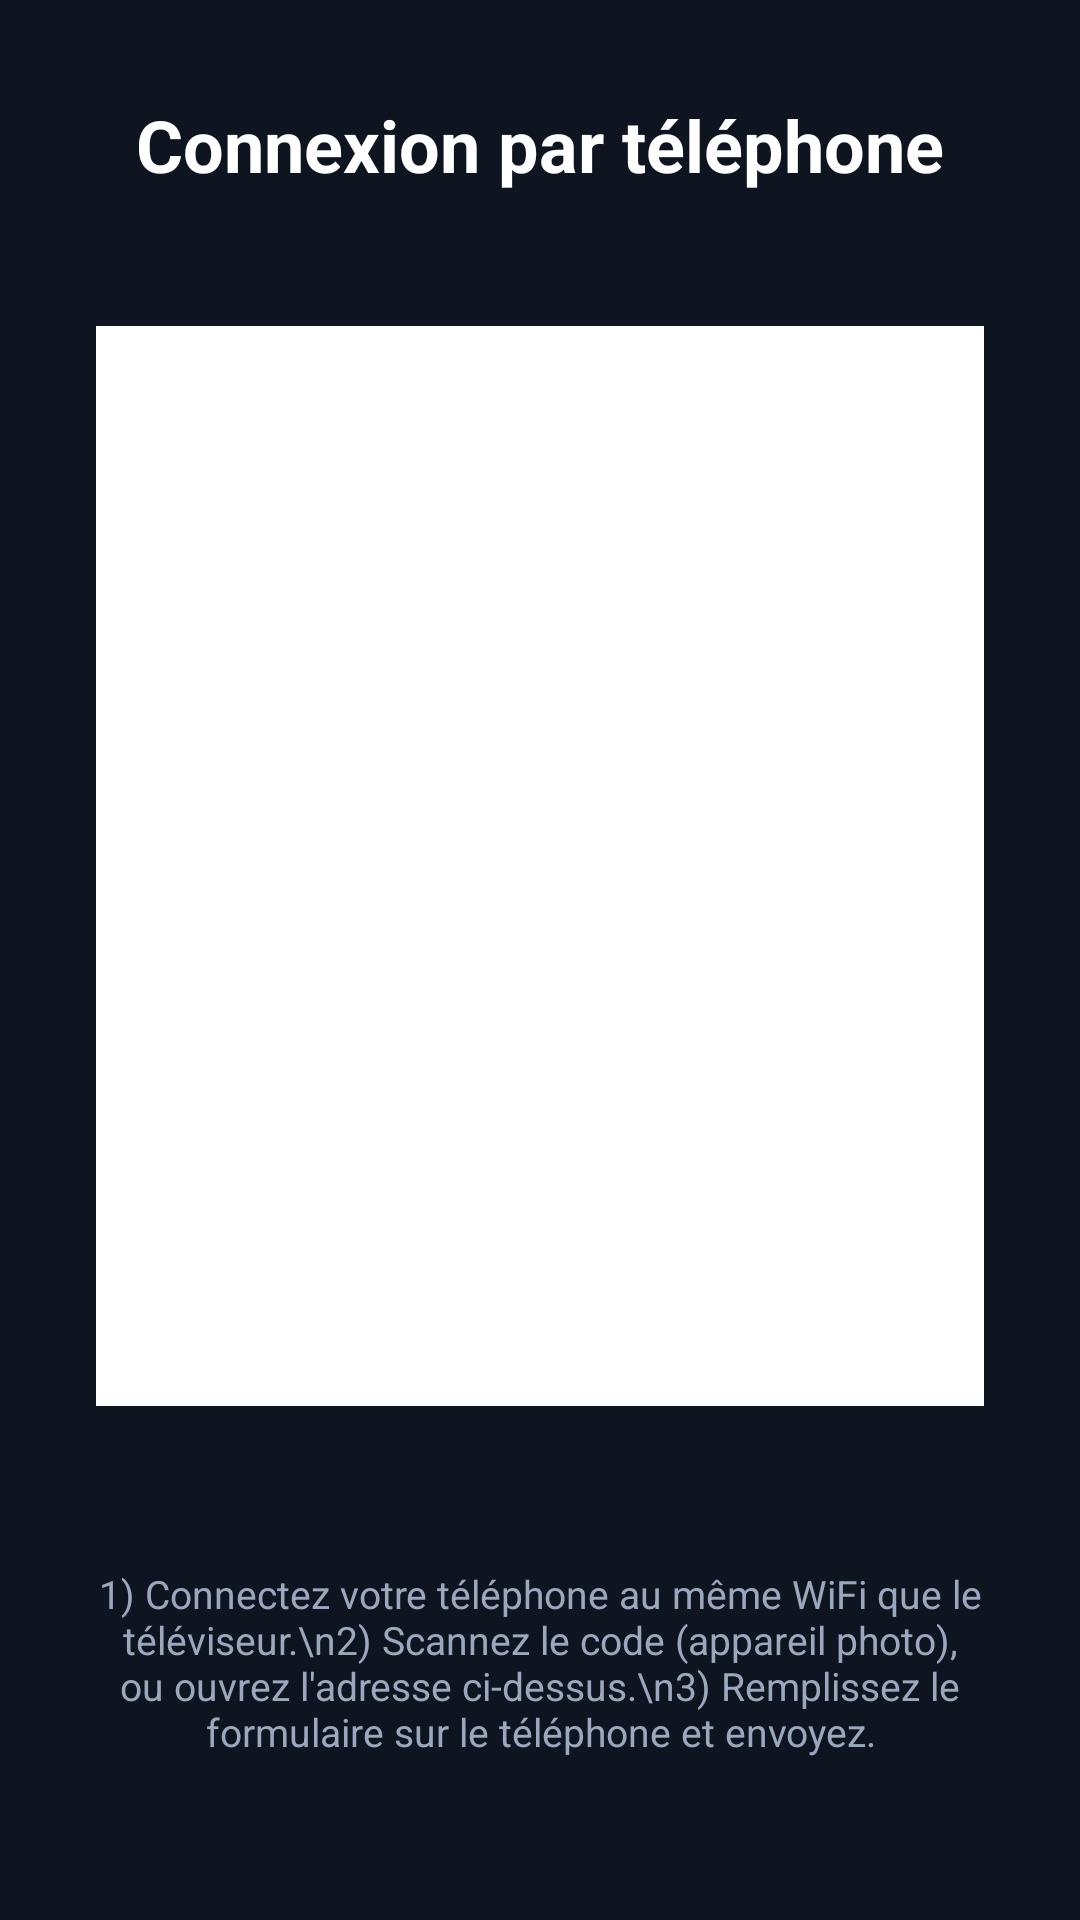

This screen was rendered from an Android layout file. Write that file and the resources it references.
<!-- AndroidManifest.xml: application theme Theme.NonoApp -->
<!-- res/layout/fragment_qr_setup.xml -->
<?xml version="1.0" encoding="utf-8"?>
<ScrollView xmlns:android="http://schemas.android.com/apk/res/android"
    android:layout_width="match_parent"
    android:layout_height="match_parent"
    android:background="@color/bg"
    android:fillViewport="true">

    <LinearLayout
        android:layout_width="match_parent"
        android:layout_height="wrap_content"
        android:orientation="vertical"
        android:gravity="center_horizontal"
        android:padding="32dp">

        <TextView
            android:layout_width="wrap_content"
            android:layout_height="wrap_content"
            android:text="Connexion par téléphone"
            android:textColor="@color/text_primary"
            android:textSize="24sp"
            android:textStyle="bold" />

        <TextView
            android:id="@+id/tv_qr_status"
            android:layout_width="wrap_content"
            android:layout_height="wrap_content"
            android:gravity="center"
            android:textColor="@color/text_secondary"
            android:textSize="15sp"
            android:layout_marginTop="8dp"
            android:layout_marginBottom="16dp" />

        <ImageView
            android:id="@+id/iv_qr"
            android:layout_width="360dp"
            android:layout_height="360dp"
            android:background="#FFFFFF"
            android:padding="12dp" />

        <TextView
            android:id="@+id/tv_qr_url"
            android:layout_width="wrap_content"
            android:layout_height="wrap_content"
            android:textColor="@color/accent"
            android:textSize="16sp"
            android:layout_marginTop="16dp" />

        <TextView
            android:layout_width="wrap_content"
            android:layout_height="wrap_content"
            android:gravity="center"
            android:text="1) Connectez votre téléphone au même WiFi que le téléviseur.\n2) Scannez le code (appareil photo), ou ouvrez l'adresse ci-dessus.\n3) Remplissez le formulaire sur le téléphone et envoyez."
            android:textColor="@color/text_secondary"
            android:textSize="13sp"
            android:layout_marginTop="16dp" />
    </LinearLayout>
</ScrollView>
<!-- resources referenced by this layout -->
<resources>
  <color name="accent">#4C8BF5</color>
  <color name="bg">#0E1420</color>
  <color name="text_primary">#FFFFFF</color>
  <color name="text_secondary">#9AA7BD</color>
  <style name="Theme.NonoApp" parent="Theme.Leanback">
          <item name="android:windowBackground">@drawable/bg_gradient</item>
          <item name="android:colorBackground">@color/bg</item>
      </style>
  <!-- drawable bg_gradient (drawable) -->
  <?xml version="1.0" encoding="utf-8"?>
  <shape xmlns:android="http://schemas.android.com/apk/res/android" android:shape="rectangle">
      <gradient
          android:type="linear"
          android:angle="135"
          android:startColor="@color/bg_grad_start"
          android:centerColor="@color/bg"
          android:endColor="@color/bg_grad_end" />
  </shape>
  <color name="bg_grad_start">#18253D</color>
  <color name="bg_grad_end">#080C14</color>
</resources>
